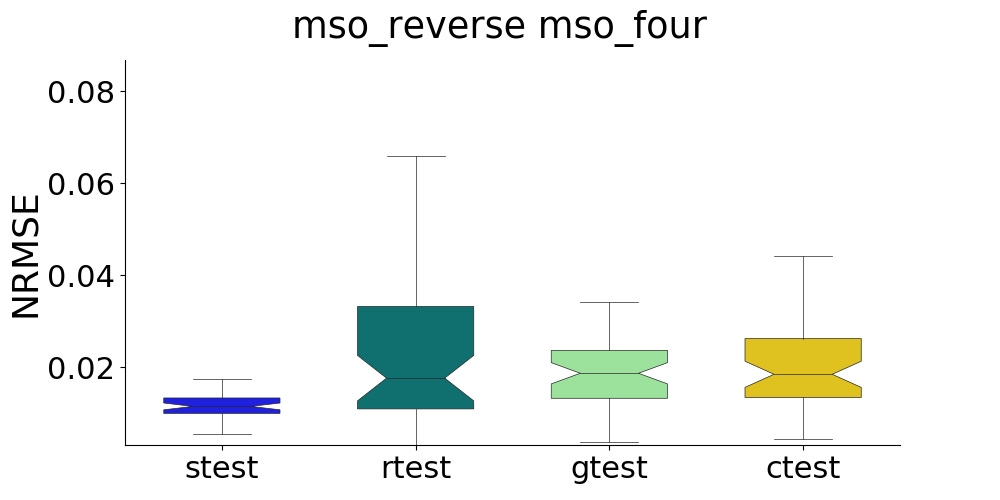

The data file committed next to this chart (first rows):
, strain, stest, rtrain, rtest, gtrain, gtest, ctrain, ctest
0, , 0.01727, , 0.01546, , 0.0146, , 0.01625
1, , 0.0104, , 0.01082, , 0.02251, , 0.01958
2, , 0.01421, , 0.01366, , 0.0211, , 0.02137
3, , 0.01593, , 0.06861, , 0.02965, , 0.02781
4, , 0.008865, , 0.01719, , 0.02112, , 0.02227
5, , 0.0153, , 0.004717, , 0.01958, , 0.02099
6, , 0.01154, , 0.0156, , 0.0176, , 0.01668
7, , 0.01381, , 0.02826, , 0.005638, , 0.01135
8, , 0.01051, , 0.01281, , 0.01151, , 0.0128
9, , 0.01255, , 0.03691, , 0.07831, , 0.06149
10, , 0.0115, , 0.006375, , 0.01944, , 0.01728
11, , 0.01148, , 0.1188, , 0.008772, , 0.01177
12, , 0.006248, , 0.03361, , 0.02084, , 0.02015
13, , 0.0113, , 0.02951, , 0.01327, , 0.01736
14, , 0.01208, , 0.02574, , 0.01385, , 0.01455
15, , 0.01037, , 0.02512, , 0.02402, , 0.02578
16, , 0.01098, , 0.0516, , 0.01875, , 0.01881
17, , 0.01145, , 0.01657, , 0.01262, , 0.01735
18, , 0.01006, , 0.01236, , 0.02591, , 0.0244
19, , 0.009919, , 0.0442, , 0.01994, , 0.02221
20, , 0.007632, , 0.02057, , 0.02628, , 0.02636
21, , 0.005505, , 0.009601, , 0.01274, , 0.009158
22, , 0.01199, , 0.02956, , 0.03416, , 0.03242
23, , 0.01657, , 0.04115, , 0.01778, , 0.01769
24, , 0.01147, , 0.02863, , 0.01481, , 0.01685
25, , 0.009038, , 0.005096, , 0.0278, , 0.02871
26, , 0.01313, , 0.04963, , 0.02067, , 0.01872
27, , 0.01088, , 0.008198, , 0.05387, , 0.04418
28, , 0.01358, , 0.07851, , 0.008567, , 0.01255
29, , 0.01088, , 0.02971, , 0.02252, , 0.02826
30, , 0.008539, , 0.03496, , 0.09617, , 0.08101
31, , 0.00958, , 0.01122, , 0.007165, , 0.0105
32, , 0.008736, , 0.006087, , 0.0155, , 0.01134
33, , 0.01332, , 0.06584, , 0.04327, , 0.03978
34, , 0.008748, , 0.1525, , 0.02032, , 0.01878
35, , 0.006298, , 0.01136, , 0.01463, , 0.03265
36, , 0.01359, , 0.009636, , 0.01321, , 0.02103
37, , 0.01312, , 0.01066, , 0.003735, , 0.004314
38, , 0.009266, , 0.008484, , 0.01939, , 0.01054
39, , 0.01402, , 0.01332, , 0.01858, , 0.01303
40, , 0.01052, , 0.01179, , 0.01292, , 0.01622
41, , 0.01462, , 0.01718, , 0.01742, , 0.01815
42, , 0.01009, , 0.007932, , 0.0148, , 0.01817
43, , 0.01736, , 0.05238, , 0.005149, , 0.01089
44, , 0.01264, , 0.0301, , 0.009499, , 0.01645
45, , 0.01359, , 0.01803, , 0.02906, , 0.028
46, , 0.01005, , 0.004667, , 0.00543, , 0.008311
47, , 0.01263, , 0.003074, , 0.04686, , 0.04298
48, , 0.009428, , 0.02719, , 0.04782, , 0.05233
49, , 0.01323, , 0.03193, , 0.01369, , 0.01267
